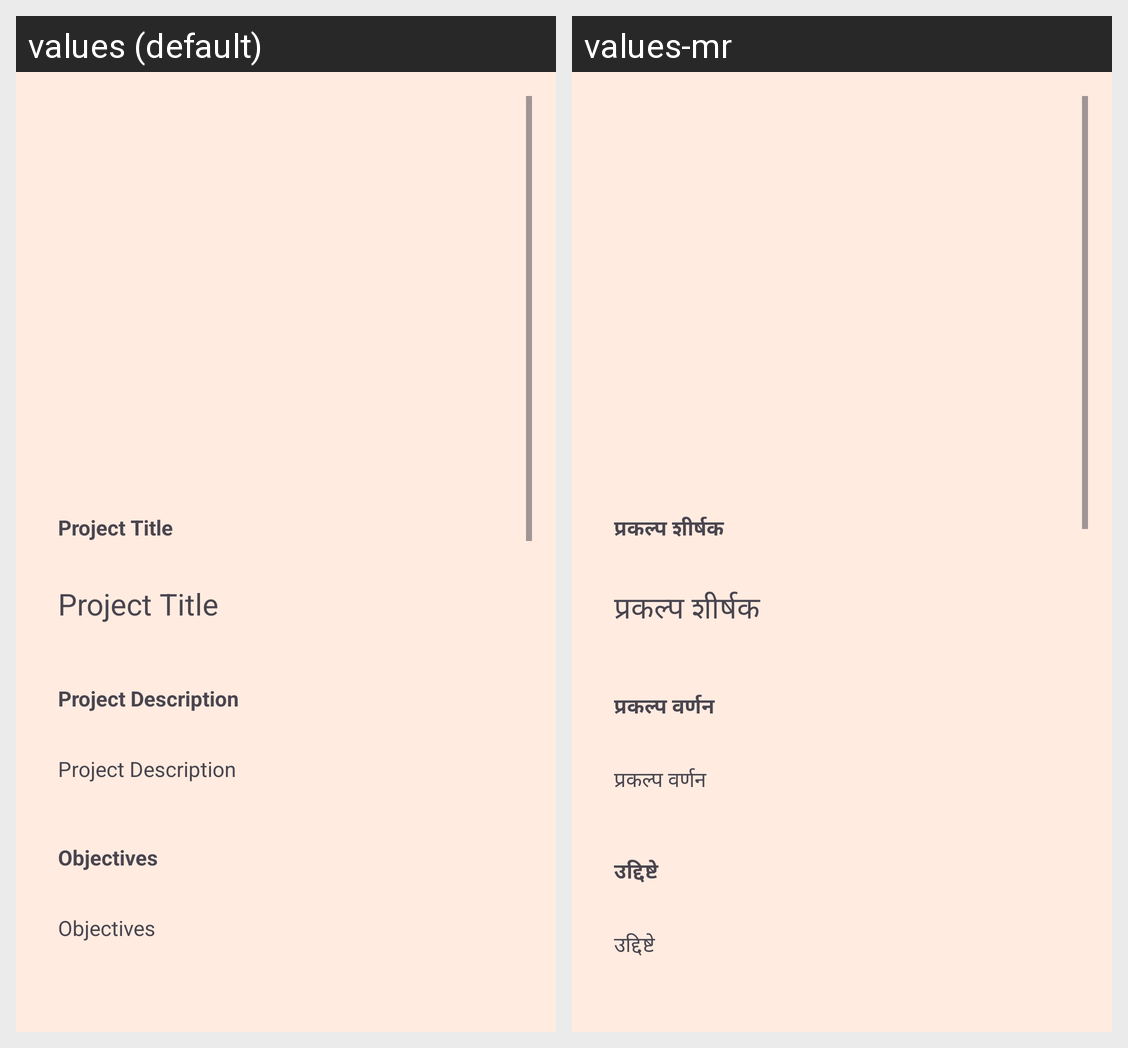

This grid shows one Android layout under two languages. Give, for every string resource on the screen, its name, the default text and each shown locale's text.
Android screen res/layout/activity_project_detail.xml rendered under 2 locales, left to right: values (default), values-mr. Device: Nexus 5 (rendered at 1080×1920; each locale shown at half size, 540×960, under a caption strip naming it); theme Theme.GrampanchayatKouthaliApk.
Strings drawn on this screen, with the default value and each locale's value (text and hints the layout hard-codes, and strings that could not be matched under every locale, appear in the picture but are not listed):

project_title
  values: Project Title
  values-mr: प्रकल्प शीर्षक

project_description
  values: Project Description
  values-mr: प्रकल्प वर्णन

project_objectives
  values: Objectives
  values-mr: उद्दिष्टे
